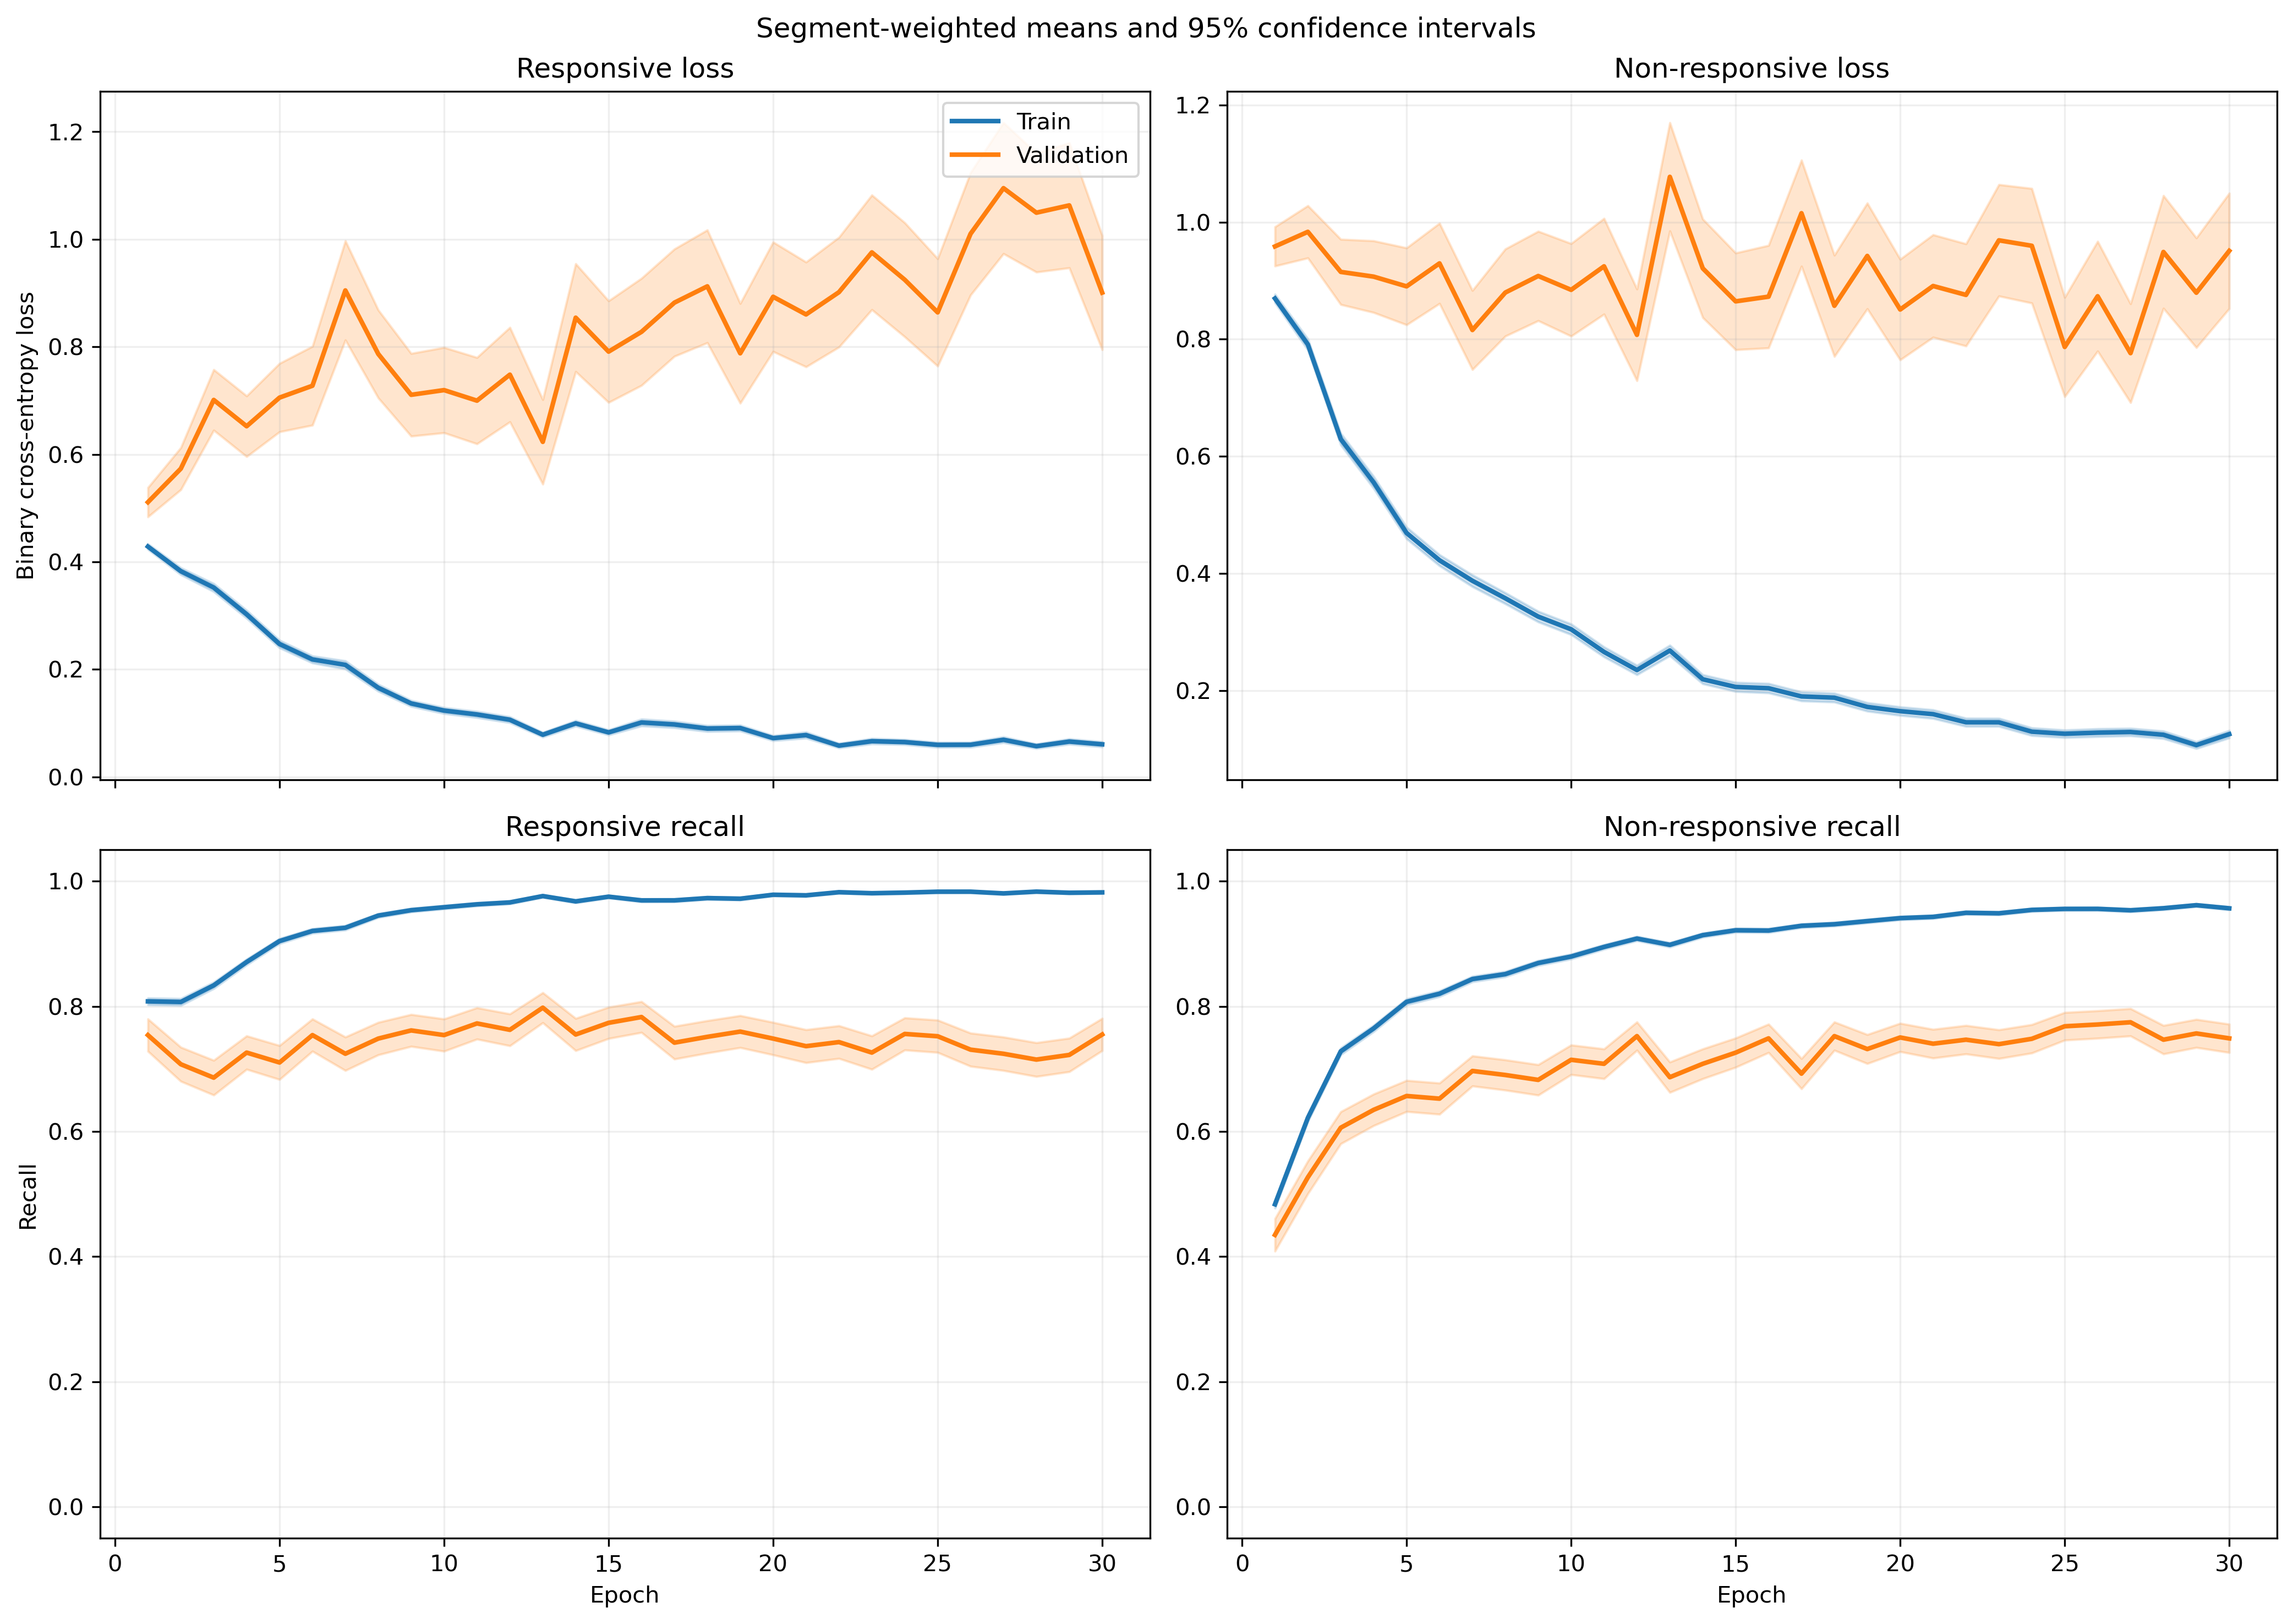

The table this chart was drawn from, first rows:
fold, epoch, split, r_loss, r_loss_count, r_loss_sum, r_loss_sum_sq, r_recall, r_recall_count, r_recall_sum, r_recall_sum_sq, nr_loss, nr_loss_count, nr_loss_sum, nr_loss_sum_sq, nr_recall, nr_recall_count, nr_recall_sum, nr_recall_sum_sq
1, 1, train, 0.401, 1063, 426.3, 291.4, 0.825, 1063, 877.0, 877.0, 0.9316, 1401, 1305, 1695, 0.4333, 1401, 607.0, 607.0
1, 1, validation, 0.1753, 10, 1.753, 0.4533, 1.0, 10, 10.0, 10.0, , 0, 0.0, 0.0, , 0, 0.0, 0.0
1, 2, train, 0.3846, 1063, 408.8, 457.8, 0.8147, 1063, 866.0, 866.0, 0.7771, 1401, 1089, 1821, 0.6317, 1401, 885.0, 885.0
1, 2, validation, 0.0966, 10, 0.966, 0.1431, 1.0, 10, 10.0, 10.0, , 0, 0.0, 0.0, , 0, 0.0, 0.0
1, 3, train, 0.3217, 1063, 342, 368.2, 0.8542, 1063, 908.0, 908.0, 0.6134, 1401, 859.4, 1438, 0.7281, 1401, 1020, 1020
1, 3, validation, 0.0723, 10, 0.723, 0.07014, 1.0, 10, 10.0, 10.0, , 0, 0.0, 0.0, , 0, 0.0, 0.0
1, 4, train, 0.2743, 1063, 291.6, 296.8, 0.8965, 1063, 953.0, 953.0, 0.561, 1401, 785.9, 1272, 0.7388, 1401, 1035, 1035
1, 4, validation, 0.1085, 10, 1.085, 0.2214, 1.0, 10, 10.0, 10.0, , 0, 0.0, 0.0, , 0, 0.0, 0.0
1, 5, train, 0.3837, 1063, 407.9, 698.6, 0.8448, 1063, 898.0, 898.0, 0.4083, 1401, 572.1, 1108, 0.828, 1401, 1160, 1160
1, 5, validation, 0.04368, 10, 0.4368, 0.04317, 1.0, 10, 10.0, 10.0, , 0, 0.0, 0.0, , 0, 0.0, 0.0
1, 6, train, 0.2889, 1063, 307.1, 367.5, 0.8852, 1063, 941.0, 941.0, 0.3231, 1401, 452.7, 667.1, 0.8672, 1401, 1215, 1215
1, 6, validation, 0.246, 10, 2.46, 3.156, 0.9, 10, 9.0, 9.0, , 0, 0.0, 0.0, , 0, 0.0, 0.0
1, 7, train, 0.1037, 1063, 110.3, 109.1, 0.9614, 1063, 1022, 1022, 0.478, 1401, 669.7, 1455, 0.8044, 1401, 1127, 1127
1, 7, validation, 0.02638, 10, 0.2638, 0.01706, 1.0, 10, 10.0, 10.0, , 0, 0.0, 0.0, , 0, 0.0, 0.0
1, 8, train, 0.1088, 1063, 115.7, 184.1, 0.968, 1063, 1029, 1029, 0.401, 1401, 561.9, 1370, 0.8451, 1401, 1184, 1184
1, 8, validation, 0.02002, 10, 0.2002, 0.01268, 1.0, 10, 10.0, 10.0, , 0, 0.0, 0.0, , 0, 0.0, 0.0
1, 9, train, 0.1477, 1063, 157, 197.1, 0.952, 1063, 1012, 1012, 0.2084, 1401, 292, 482.5, 0.9215, 1401, 1291, 1291
1, 9, validation, 0.04693, 10, 0.4693, 0.04927, 1.0, 10, 10.0, 10.0, , 0, 0.0, 0.0, , 0, 0.0, 0.0
1, 10, train, 0.09837, 1063, 104.6, 104.7, 0.9746, 1063, 1036, 1036, 0.3885, 1401, 544.3, 1100, 0.833, 1401, 1167, 1167
1, 10, validation, 0.0625, 10, 0.625, 0.1803, 1.0, 10, 10.0, 10.0, , 0, 0.0, 0.0, , 0, 0.0, 0.0
1, 11, train, 0.08567, 1063, 91.07, 111.3, 0.9737, 1063, 1035, 1035, 0.2377, 1401, 333, 646.4, 0.9008, 1401, 1262, 1262
1, 11, validation, 0.04144, 10, 0.4144, 0.0526, 1.0, 10, 10.0, 10.0, , 0, 0.0, 0.0, , 0, 0.0, 0.0
1, 12, train, 0.1438, 1063, 152.9, 198.7, 0.9567, 1063, 1017, 1017, 0.1814, 1401, 254.2, 417.3, 0.9286, 1401, 1301, 1301
1, 12, validation, 0.04028, 10, 0.4028, 0.05873, 1.0, 10, 10.0, 10.0, , 0, 0.0, 0.0, , 0, 0.0, 0.0
1, 13, train, 0.09211, 1063, 97.91, 118.2, 0.9765, 1063, 1038, 1038, 0.2162, 1401, 302.9, 570, 0.9129, 1401, 1279, 1279
1, 13, validation, 0.05545, 10, 0.5545, 0.2218, 1.0, 10, 10.0, 10.0, , 0, 0.0, 0.0, , 0, 0.0, 0.0
1, 14, train, 0.1061, 1063, 112.8, 224.9, 0.9624, 1063, 1023, 1023, 0.1602, 1401, 224.4, 474.5, 0.935, 1401, 1310, 1310
1, 14, validation, 0.02381, 10, 0.2381, 0.01881, 1.0, 10, 10.0, 10.0, , 0, 0.0, 0.0, , 0, 0.0, 0.0
1, 15, train, 0.1721, 1063, 182.9, 477.7, 0.9398, 1063, 999.0, 999.0, 0.1678, 1401, 235, 580.4, 0.935, 1401, 1310, 1310
1, 15, validation, 0.009423, 10, 0.09423, 0.001937, 1.0, 10, 10.0, 10.0, , 0, 0.0, 0.0, , 0, 0.0, 0.0
1, 16, train, 0.09451, 1063, 100.5, 230.5, 0.9737, 1063, 1035, 1035, 0.2282, 1401, 319.7, 663.5, 0.9051, 1401, 1268, 1268
1, 16, validation, 0.00643, 10, 0.0643, 0.0008353, 1.0, 10, 10.0, 10.0, , 0, 0.0, 0.0, , 0, 0.0, 0.0
1, 17, train, 0.1732, 1063, 184.2, 378.2, 0.9285, 1063, 987.0, 987.0, 0.1002, 1401, 140.3, 263.8, 0.9607, 1401, 1346, 1346
1, 17, validation, 0.03122, 10, 0.3122, 0.0372, 1.0, 10, 10.0, 10.0, , 0, 0.0, 0.0, , 0, 0.0, 0.0
1, 18, train, 0.08983, 1063, 95.49, 162.3, 0.9699, 1063, 1031, 1031, 0.1122, 1401, 157.2, 297, 0.9607, 1401, 1346, 1346
1, 18, validation, 0.03431, 10, 0.3431, 0.06079, 1.0, 10, 10.0, 10.0, , 0, 0.0, 0.0, , 0, 0.0, 0.0
1, 19, train, 0.06993, 1063, 74.34, 99.44, 0.9831, 1063, 1045, 1045, 0.124, 1401, 173.8, 313.6, 0.9515, 1401, 1333, 1333
1, 19, validation, 0.01285, 10, 0.1285, 0.006731, 1.0, 10, 10.0, 10.0, , 0, 0.0, 0.0, , 0, 0.0, 0.0
1, 20, train, 0.05377, 1063, 57.15, 105.2, 0.9821, 1063, 1044, 1044, 0.276, 1401, 386.7, 1254, 0.9101, 1401, 1275, 1275
1, 20, validation, 0.004789, 10, 0.04789, 0.0007502, 1.0, 10, 10.0, 10.0, , 0, 0.0, 0.0, , 0, 0.0, 0.0
1, 21, train, 0.07915, 1063, 84.14, 171.2, 0.9793, 1063, 1041, 1041, 0.1566, 1401, 219.4, 598.8, 0.9429, 1401, 1321, 1321
1, 21, validation, 0.00341, 10, 0.0341, 0.000256, 1.0, 10, 10.0, 10.0, , 0, 0.0, 0.0, , 0, 0.0, 0.0
1, 22, train, 0.03426, 1063, 36.42, 51.99, 0.9915, 1063, 1054, 1054, 0.175, 1401, 245.1, 731.9, 0.945, 1401, 1324, 1324
1, 22, validation, 0.001896, 10, 0.01896, 0.0001677, 1.0, 10, 10.0, 10.0, , 0, 0.0, 0.0, , 0, 0.0, 0.0
1, 23, train, 0.04661, 1063, 49.54, 45.51, 0.984, 1063, 1046, 1046, 0.1261, 1401, 176.7, 352, 0.9586, 1401, 1343, 1343
1, 23, validation, 0.00596, 10, 0.0596, 0.001018, 1.0, 10, 10.0, 10.0, , 0, 0.0, 0.0, , 0, 0.0, 0.0
1, 24, train, 0.05585, 1063, 59.37, 50.18, 0.9849, 1063, 1047, 1047, 0.1032, 1401, 144.5, 273.7, 0.9622, 1401, 1348, 1348
1, 24, validation, 0.0292, 10, 0.292, 0.0634, 1.0, 10, 10.0, 10.0, , 0, 0.0, 0.0, , 0, 0.0, 0.0
1, 25, train, 0.05934, 1063, 63.07, 90.69, 0.9727, 1063, 1034, 1034, 0.1495, 1401, 209.5, 629.6, 0.9493, 1401, 1330, 1330
1, 25, validation, 0.08539, 10, 0.8539, 0.6942, 0.9, 10, 9.0, 9.0, , 0, 0.0, 0.0, , 0, 0.0, 0.0
1, 26, train, 0.03858, 1063, 41.01, 42, 0.9934, 1063, 1056, 1056, 0.1025, 1401, 143.6, 397.3, 0.9686, 1401, 1357, 1357
1, 26, validation, 0.007458, 10, 0.07458, 0.004117, 1.0, 10, 10.0, 10.0, , 0, 0.0, 0.0, , 0, 0.0, 0.0
1, 27, train, 0.04145, 1063, 44.06, 28.9, 0.9868, 1063, 1049, 1049, 0.1196, 1401, 167.5, 366.7, 0.9607, 1401, 1346, 1346
1, 27, validation, 0.007482, 10, 0.07482, 0.002332, 1.0, 10, 10.0, 10.0, , 0, 0.0, 0.0, , 0, 0.0, 0.0
1, 28, train, 0.05314, 1063, 56.49, 70.26, 0.9849, 1063, 1047, 1047, 0.08865, 1401, 124.2, 250.6, 0.9686, 1401, 1357, 1357
1, 28, validation, 0.0207, 10, 0.207, 0.03509, 1.0, 10, 10.0, 10.0, , 0, 0.0, 0.0, , 0, 0.0, 0.0
1, 29, train, 0.03352, 1063, 35.63, 55.87, 0.9915, 1063, 1054, 1054, 0.09583, 1401, 134.3, 387.1, 0.965, 1401, 1352, 1352
1, 29, validation, 0.001553, 10, 0.01553, 7.342623939621262e-05, 1.0, 10, 10.0, 10.0, , 0, 0.0, 0.0, , 0, 0.0, 0.0
1, 30, train, 0.02763, 1063, 29.37, 25.46, 0.9906, 1063, 1053, 1053, 0.1186, 1401, 166.1, 359.5, 0.9593, 1401, 1344, 1344
1, 30, validation, 0.003269, 10, 0.03269, 0.0004354, 1.0, 10, 10.0, 10.0, , 0, 0.0, 0.0, , 0, 0.0, 0.0
... 1,140 more rows
